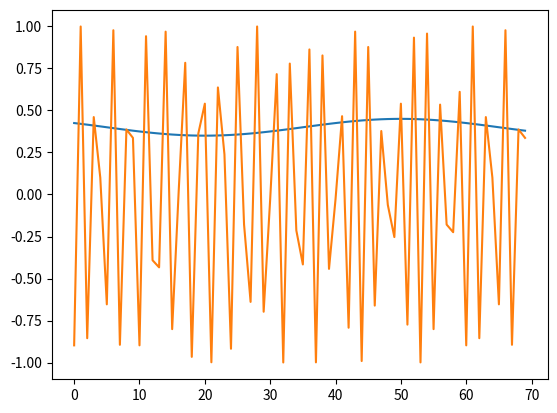

The matplotlib source for this figure:
import numpy as np
from numpy import pi
import warnings


def fmconst(n_points, fnorm=0.25, t0=None):
    """
    Generate a signal with constant frequency modulation.

    :param n_points: number of points
    :param fnorm: normalized frequency
    :param t0: time center
    :type n_points: int
    :type fnorm: float
    :type t0: float
    :return: frequency modulation signal with frequency fnorm
    :rtype: numpy.ndarray
    :Examples:
    >>> z = amgauss(128, 50, 30) * fmconst(128, 0.05, 50)[0]
    >>> plot(real(z))

    .. plot:: docstring_plots/generators/frequency_modulated/fmconst.py
    """
    if t0 is None:
        t0 = np.round(n_points / 2)

    if n_points <= 0:
        raise TypeError
    elif abs(fnorm) > 0.5:
        raise TypeError
    else:
        tmt0 = np.arange(1, n_points + 1) - t0
        y = np.exp(1j * 2.0 * np.pi * fnorm * tmt0)
        y = y / np.real(np.int(np.real(y[t0 - 1])))
        iflaw = fnorm * np.ones((n_points,))
        return y, iflaw


def fmhyp(n_points, p1, p2):
    """Signal with hyperbolic frequency modulation.

    :param n_points: number of points.
    :param p1, p2: coefficients of the hyperbolic function.
    :type n_points: int
    :type p1: float
    :type p2: float
    :return: vector containing the modulated signal samples.
    :rtype: numpy.ndarray
    :Examples:
    >>> signal, iflaw = fmhyp(128, (1, 0.5), (32, 0.1))
    >>> subplot(211), plot(real(signal))
    >>> subplot(212), plot(iflaw)

    .. plot:: docstring_plots/generators/frequency_modulated/fmhyp.py
    """
    c = (p2[1] - p1[1]) / (1.0 / p2[0] - 1 / p1[0])
    f0 = p1[1] - c / p1[0]

    t = np.arange(1, n_points + 1)
    phi = 2 * np.pi * (f0 * t + c * np.log(np.abs(t)))
    iflaw = (f0 + c / np.abs(t))

    a, b = iflaw < 0, iflaw > 0.5
    aliasing = np.logical_or(a, b)
    if np.any(aliasing):
        msg = "Signal may be undersampled or may have negative frequencies."
        warnings.warn(msg, UserWarning)

    x = np.exp(1j * phi)

    return x, iflaw


def fmlin(n_points, fnormi=0.0, fnormf=0.5, t0=None):
    """
    Generate a signal with linear frequency modulation.

    :param n_points: number of points
    :param fnormi: initial normalized frequency
    :param fnormf: final normalized frequency
    :param t0: time center
    :type n_points: int
    :type fnormi: float
    :type fnormf: float
    :type t0: float
    :return: The modulated signal, and the instantaneous amplitude law.
    :rtype: tuple(array-like)
    :Examples:
    >>> z = amgauss(128, 50, 40) * fmlin(128, 0.05, 0.3, 50)[0]
    >>> plot(real(z))

    .. plot:: docstring_plots/generators/frequency_modulated/fmlin.py
    """
    if t0 is None:
        t0 = np.round(n_points / 2)

    if n_points <= 0:
        raise TypeError

    elif (np.abs(fnormi) > 0.5) or (np.abs(fnormf) > 0.5):
        raise TypeError

    else:
        y = np.arange(1, n_points + 1)
        y = fnormi * (y - t0) + ((fnormf - fnormi) / (2.0 * (n_points - 1))) * \
            ((y - 1) ** 2 - (t0 - 1) ** 2)
        y = np.exp(1j * 2.0 * np.pi * y)
        y = y / y[t0 - 1]
        iflaw = np.linspace(fnormi, fnormf, n_points)
        return y, iflaw


def fmodany(iflaw, t0=1):
    """Arbitrary frequency modulation.

    :param iflaw: Vector of instantaneous frequency law samples.
    :param t0: time center
    :type iflaw: numpy.ndarray
    :type t0: float
    :return: output signal
    :rtype:
    :Examples:
    >>> y1, ifl1 = fmlin(100)  # A linear instantaneous frequency law.
    >>> y2, ifl2 = fmsin(100)  # A sinusoidal instantaneous frequency law.
    >>> iflaw = np.append(ifl1, ifl2)  # combination of the two
    >>> sig = fmodany(iflaw)
    >>> subplot(211), plot(real(sig))
    >>> subplot(212), plot(iflaw)

    .. plot:: docstring_plots/generators/frequency_modulated/fmodany.py
    """
    if len(iflaw.shape) > 1:
        if iflaw.shape[1] != 1:
            raise TypeError("iflaw should be a column vector.")

    elif np.amax(np.abs(iflaw)) > 0.5:
        raise TypeError("Elements of iflaw should be within -0.5 and 0.5")

    if (t0 > iflaw.shape[0]) or (t0 == 0):
        raise TypeError("T0 should be between 1 and len(iflaw)")

    y = np.exp(1j * 2.0 * pi * np.cumsum(iflaw))
    y = y * np.conjugate(y[t0])
    return y


def fmpar(n_points, coefficients):
    """Parabolic frequency modulated signal.

    :param n_points: number of points
    :param coefficients: coefficients of the parabolic function.
    :type n_points: int
    :type coefficients: tuple
    :return: Signal with parabolic frequency modulation law.
    :rtype: tuple
    :Examples:
    >>> x, iflaw = fmpar(128, (0.4, -0.0112, 8.6806e-05))
    >>> subplot(211), plot(real(x))
    >>> subplot(212), plot(iflaw)

    .. plot:: docstring_plots/generators/frequency_modulated/fmpar.py
    """
    a0, a1, a2 = coefficients
    t = np.arange(n_points)
    phi = 2 * np.pi * (a0 * t + (a1 / 2 * t) ** 2 + (a2 / 3 * t) ** 3)
    iflaw = a0 + a1 * t + a2 * (t ** 2)
    a, b = iflaw < 0, iflaw > 0.5
    aliasing = np.logical_or(a, b)
    if np.any(aliasing):
        msg = "Signal may be undersampled or may have negative frequencies."
        warnings.warn(msg, UserWarning)
    x = np.exp(1j * phi)
    return x, iflaw


def fmpower(n_points, k, coefficients):
    """Generate signal with power law frequency modulation.

    :param n_points: number of points.
    :param k: degree of power law.
    :param p1, p2: coefficients of the power law.
    :type n_points: int
    :type k: int
    :type p1: float
    :type p2: float
    :return: vector of modulated signal samples.
    :rtype: numpy.ndarray
    :Examples:
    >>> x, iflaw = fmpower(128, 0.5, (1, 0.5, 100, 0.1))
    >>> subplot(211), plot(real(x))
    >>> subplot(212), plot(iflaw)

    .. plot:: docstring_plots/generators/frequency_modulated/fmpower.py
    """
    if len(coefficients) == 2:
        f0, c = coefficients
    elif len(coefficients) > 2:
        p1 = coefficients[:2]
        p2 = coefficients[2:]
        c = (p2[1] - p1[1]) / (1.0 / (p2[0] ** k) - 1.0 / (p1[0] ** k))
        f0 = p1[1] - c / (p1[0] ** k)
    t = np.arange(n_points)
    phi = 2 * np.pi * (f0 * t + c / (1 - k) * np.abs(t) ** (1 - k))
    iflaw = (f0 + c * np.abs(t) ** (-k))
    a, b = iflaw < 0, iflaw > 0.5
    aliasing = np.logical_or(a, b)
    if np.any(aliasing):
        msg = "Signal may be undersampled or may have negative frequencies."
        warnings.warn(msg, UserWarning)

    x = np.exp(1j * phi)
    return x, iflaw


def fmsin(n_points, fnormin=0.05, fnormax=0.45, period=None, t0=None,
          fnorm0=None, pm1=1):
    """Sinusodial frequency modulation.

    :param n_points: number of points
    :param fnormin: smallest normalized frequency
    :param fnormax: highest normalized frequency
    :param period: period of sinusoidal fm
    :param t0: time reference
    :param fnorm0: normalized frequency at time t0
    :param pm1: frequency direction at t0
    :type n_points: int
    :type fnormin: float
    :type fnormax: float
    :type period: int
    :type t0: float
    :type fnorm0: float
    :type pm1: int
    :return: output signal
    :rtype: numpy.ndarray
    :Examples:
    >>> z = fmsin(140, period=100, t0=20, fnorm0=0.3, pm1=-1)
    >>> plot(real(z))

    .. plot:: docstring_plots/generators/frequency_modulated/fmsin.py
    """
    if period is None:
        period = n_points
    if t0 is None:
        t0 = n_points / 2.0
    if fnorm0 is None:
        fnorm0 = 0.5 * (fnormin + fnormax)

    fnormid = 0.5 * (fnormax + fnormin)
    delta = 0.5 * (fnormax - fnormin)
    phi = -pm1 * np.arccos((fnorm0 - fnormid) / delta)
    t = np.arange(n_points) - t0
    phase = 2 * pi * fnormid * t + delta * period * (np.sin(2 * pi * t / period + phi)) - np.sin(phi)
    y = np.exp(1j * phase)
    iflaw = fnormid + delta * np.cos(2 * pi * t / period + phi)
    return y, iflaw

if __name__ == '__main__':
    x2, if2 = fmsin(70, 0.35, 0.45, 60)
    from matplotlib.pyplot import plot, show
    plot(if2), show()
    plot(np.real(x2)), show()
